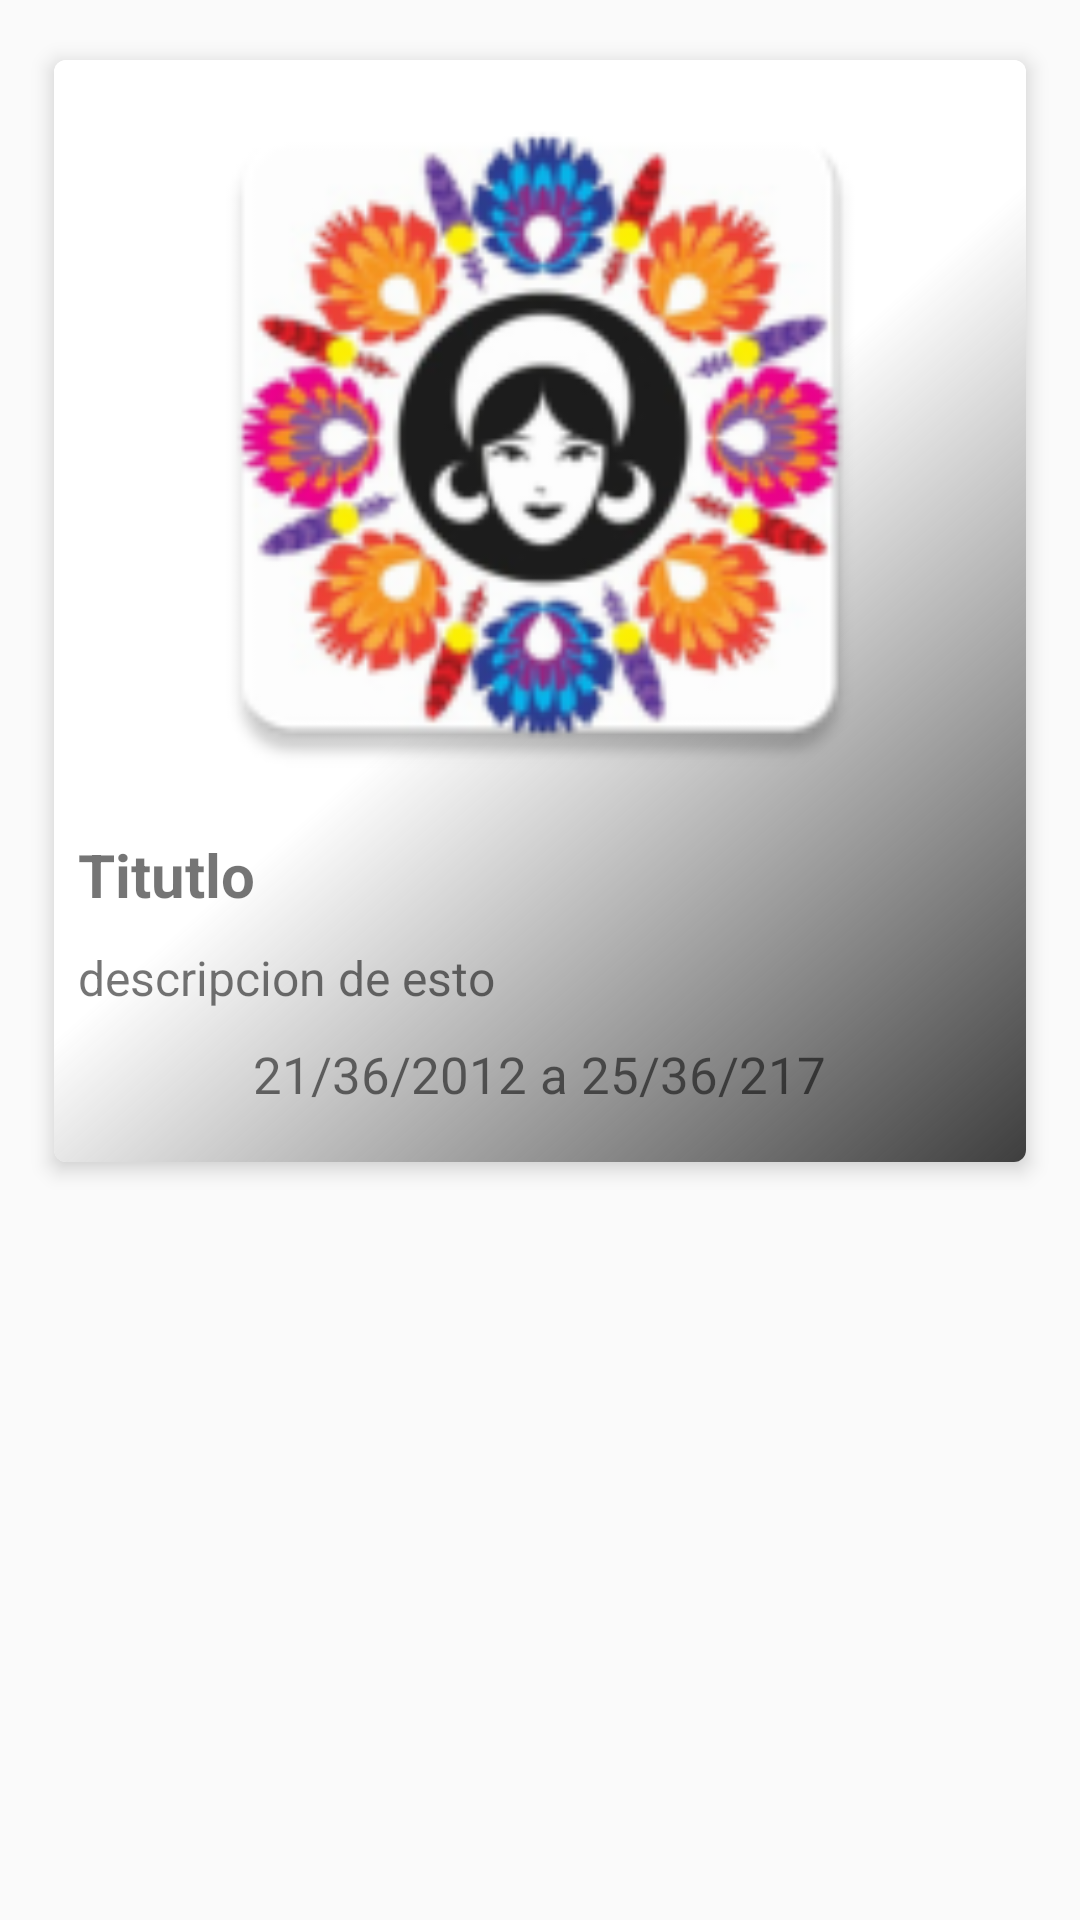

This screen was rendered from an Android layout file. Write that file and the resources it references.
<!-- AndroidManifest.xml: application theme AppTheme -->
<!-- res/layout/grid_promociones.xml -->
<?xml version="1.0" encoding="utf-8"?>
<RelativeLayout
    xmlns:android="http://schemas.android.com/apk/res/android"
    xmlns:app="http://schemas.android.com/apk/res-auto"
    android:layout_width="wrap_content"
    android:layout_height="wrap_content"
    xmlns:card_view="http://schemas.android.com/tools"
    android:orientation="vertical"
    android:padding="10dp" >

    
    <android.support.v7.widget.CardView
        xmlns:card_view="http://schemas.android.com/apk/res-auto"
        android:id="@+id/card_view"
        android:layout_width="match_parent"
        android:layout_height="wrap_content"
        android:layout_marginBottom="8dp"
        android:layout_marginLeft="8dp"
        android:layout_marginRight="8dp"
        android:layout_marginTop="10dp"
        card_view:cardCornerRadius="4dp"
        card_view:cardElevation="4dp">

        <LinearLayout
            android:background="@drawable/white_degratitions_categorias"
            android:layout_width="match_parent"
            android:layout_height="wrap_content"
            android:orientation="vertical">

            <ImageView
                android:id="@+id/idImage"
                android:layout_width="match_parent"
                android:layout_height="250dp"
                android:src="@mipmap/ic_launcher"
                android:gravity="top" />

            <RelativeLayout
                android:layout_width="match_parent"
                android:layout_height="wrap_content"
                android:padding="8dp">

                <TextView
                    android:id="@+id/tvDescripcion"
                    android:layout_width="wrap_content"
                    android:layout_height="wrap_content"
                    android:text="Titutlo"
                    android:textSize="20sp"
                    android:textStyle="bold" />


                <TextView
                    android:id="@+id/tvDescripcionReal"
                    android:layout_marginTop="10dp"
                    android:layout_width="wrap_content"
                    android:layout_height="wrap_content"
                    android:text="descripcion de esto"
                    android:layout_below="@+id/tvDescripcion"
                    android:textSize="16sp"/>

                <TextView
                    android:id="@+id/tvFechas"
                    android:layout_marginTop="10dp"
                    android:layout_width="wrap_content"
                    android:layout_height="wrap_content"
                    android:text="21/36/2012 a 25/36/217"
                    android:layout_below="@+id/tvDescripcionReal"
                    android:layout_centerHorizontal="true"
                    android:layout_marginBottom="10dp"
                    android:textSize="17sp"/>

            </RelativeLayout>

        </LinearLayout>

    </android.support.v7.widget.CardView>


    

</RelativeLayout>
<!-- resources referenced by this layout -->
<resources>
  <!-- drawable white_degratitions_categorias (drawable) -->
  <shape xmlns:android="http://schemas.android.com/apk/res/android"
      android:shape="rectangle">
      <gradient
          android:angle="135"
          android:centerColor="#ffffff"
          android:endColor="#FFF"
          android:startColor="#c1000000"
          android:type="linear"/>
  </shape>
  <!-- mipmap ic_launcher: png bitmap (mipmap-hdpi, 8699 bytes) -->
  <style name="AppTheme" parent="Theme.AppCompat.Light.NoActionBar">
          
          <item name="colorPrimary">@color/colorPrimary</item>
          <item name="colorPrimaryDark">@color/colorPrimaryDark</item>
          <item name="colorAccent">@color/colorAccent</item>
          <item name="android:navigationBarColor">@color/colorAccent</item>
      </style>
  <color name="colorPrimary">#740049</color>
  <color name="colorPrimaryDark">#43032b</color>
  <color name="colorAccent">#1D2D3D</color>
</resources>
